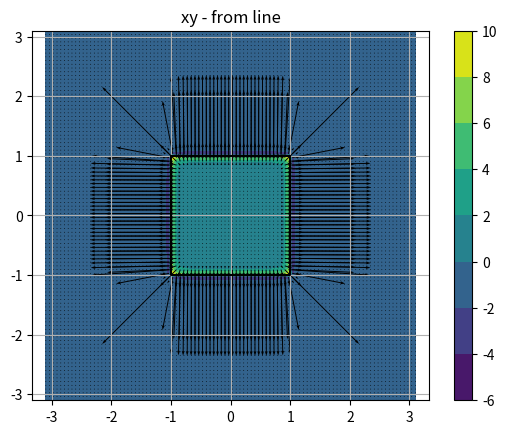
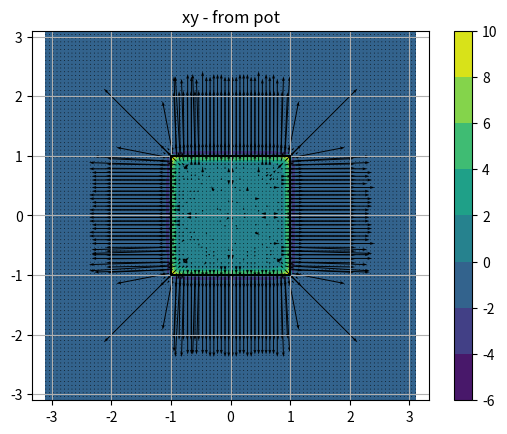

The matplotlib source for these figures, in order:
import matplotlib.pyplot as plt
import numpy as np
from typing import NamedTuple
from math import pi, sqrt, fabs, atan2

ZERO_ERROR: float = 1e-8
FACTOR: float = 0.25 / pi

class Vec3D(NamedTuple):
    x: float
    y: float
    z: float

def norm_func(a: Vec3D) -> float:
    return (a.x * a.x + a.y * a.y + a.z * a.z) ** 0.5

def quad_doublet_potential(p: Vec3D,
                           p1: Vec3D, p2: Vec3D, p3: Vec3D, p4: Vec3D,
                           area: float,
                           max_distance: float) -> Vec3D:
    
    distance: float = norm_func(p)

    if (distance > max_distance):

        return 0.0

    else:

        d12 = sqrt((p2.x - p1.x) * (p2.x - p1.x) + (p2.y - p1.y) * (p2.y - p1.y))
        d23 = sqrt((p3.x - p2.x) * (p3.x - p2.x) + (p3.y - p2.y) * (p3.y - p2.y))
        d34 = sqrt((p4.x - p3.x) * (p4.x - p3.x) + (p4.y - p3.y) * (p4.y - p3.y))
        d41 = sqrt((p1.x - p4.x) * (p1.x - p4.x) + (p1.y - p4.y) * (p1.y - p4.y))

        S12 = (p2.y - p1.y) / d12
        S23 = (p3.y - p2.y) / d23
        S34 = (p4.y - p3.y) / d34
        S41 = (p1.y - p4.y) / d41

        C12 = (p2.x - p1.x) / d12
        C23 = (p3.x - p2.x) / d23
        C34 = (p4.x - p3.x) / d34
        C41 = (p1.x - p4.x) / d41
        
        R12 = (p.x - p1.x) * S12 - (p.y - p1.y) * C12
        R23 = (p.x - p2.x) * S23 - (p.y - p2.y) * C23
        R34 = (p.x - p3.x) * S34 - (p.y - p3.y) * C34
        R41 = (p.x - p4.x) * S41 - (p.y - p4.y) * C41

        s12_1 = (p1.x - p.x) * C12 + (p1.y - p.y) * S12
        s12_2 = (p2.x - p.x) * C12 + (p2.y - p.y) * S12

        s23_2 = (p2.x - p.x) * C23 + (p2.y - p.y) * S23
        s23_3 = (p3.x - p.x) * C23 + (p3.y - p.y) * S23

        s34_3 = (p3.x - p.x) * C34 + (p3.y - p.y) * S34
        s34_4 = (p4.x - p.x) * C34 + (p4.y - p.y) * S34

        s41_4 = (p4.x - p.x) * C41 + (p4.y - p.y) * S41
        s41_1 = (p1.x - p.x) * C41 + (p1.y - p.y) * S41

        r1 = sqrt( (p.x - p1.x) * (p.x - p1.x) + (p.y - p1.y) * (p.y - p1.y) + p.z * p.z )
        r2 = sqrt( (p.x - p2.x) * (p.x - p2.x) + (p.y - p2.y) * (p.y - p2.y) + p.z * p.z )
        r3 = sqrt( (p.x - p3.x) * (p.x - p3.x) + (p.y - p3.y) * (p.y - p3.y) + p.z * p.z )
        r4 = sqrt( (p.x - p4.x) * (p.x - p4.x) + (p.y - p4.y) * (p.y - p4.y) + p.z * p.z )

        sign_z = 1 if p.z >= 0 else -1
        abs_z = fabs(p.z)

        a12 = R12 * abs_z * (r1 * s12_2 - r2 * s12_1)
        b12 = (r1 * r2 * R12 * R12 + p.z * p.z * s12_1 * s12_2)

        a23 = R23 * abs_z * (r2 * s23_3 - r3 * s23_2)
        b23 = (r2 * r3 * R23 * R23 + p.z * p.z * s23_2 * s23_3)

        a34 = R34 * abs_z * (r3 * s34_4 - r4 * s34_3)
        b34 = (r3 * r4 * R34 * R34 + p.z * p.z * s34_3 * s34_4)

        a41 = R41 * abs_z * (r4 * s41_1 - r1 * s41_4)
        b41 = (r4 * r1 * R41 * R41 + p.z * p.z * s41_4 * s41_1)

        J12 = atan2(a12, b12)
        J23 = atan2(a23, b23)
        J34 = atan2(a34, b34)
        J41 = atan2(a41, b41)

        delta = 0.0
        if R12 < 0 and R23 < 0 and R34 < 0 and R41 < 0:
            delta = 2 * pi
        
        return sign_z * (delta + J12 + J23 + J34 + J41) * FACTOR

def quad_doublet_velocity(p: Vec3D,
                       p1: Vec3D, p2: Vec3D, p3: Vec3D, p4: Vec3D,
                       area: float,
                       max_distance: float) -> Vec3D:
    
    vel: Vec3D = None

    u: float = None
    v: float = None
    w: float = None

    distance: float = norm_func(p)

    if (distance > max_distance):

        den = (p.x * p.x + p.y * p.y + p.z * p.z) ** 2.5

        u = 0.75 * FACTOR * area * p.z * p.x / den
        v = 0.75 * FACTOR * area * p.z * p.y / den
        w = - FACTOR * area * (p.x * p.x + p.y * p.y - 2 * p.z * p.z) / den

        vel = Vec3D(u, v, w)

    else:

        eps = 1e-12
        
        p_eps_x = Vec3D(p.x + eps, p.y, p.z)
        p_eps_y = Vec3D(p.x, p.y + eps, p.z)
        p_eps_z = Vec3D(p.x, p.y, p.z + eps)

        pot = quad_doublet_potential(p, p1, p2, p3, p4, area, max_distance)
        pot_eps_x = quad_doublet_potential(p_eps_x, p1, p2, p3, p4, area, max_distance)
        pot_eps_y = quad_doublet_potential(p_eps_y, p1, p2, p3, p4, area, max_distance)
        pot_eps_z = quad_doublet_potential(p_eps_z, p1, p2, p3, p4, area, max_distance)
        
        vel = Vec3D((pot_eps_x - pot) / eps, (pot_eps_y - pot) / eps, (pot_eps_z - pot) / eps)
    
    return vel

def line_vortex(p1: Vec3D, p2: Vec3D, p: Vec3D) -> Vec3D:

    r1 = Vec3D(p.x - p1.x, p.y - p1.y, p.z - p1.z)
    r2 = Vec3D(p.x - p2.x, p.y - p2.y, p.z - p2.z)
    r0 = Vec3D(p2.x - p1.x, p2.y - p1.y, p2.z - p1.z)

    r1xr2 = Vec3D(r1.y * r2.z - r1.z * r2.y, r1.z * r2.x - r1.x * r2.z, r1.x * r2.y - r1.y * r2.x)

    r1xr2_square = r1xr2.x * r1xr2.x + r1xr2.y * r1xr2.y + r1xr2.z * r1xr2.z;

    r1_norm = sqrt(r1.x * r1.x + r1.y * r1.y + r1.z * r1.z);
    r2_norm = sqrt(r2.x * r2.x + r2.y * r2.y + r2.z * r2.z);

    if ((r1_norm < ZERO_ERROR) or (r2_norm < ZERO_ERROR) or (r1xr2_square < ZERO_ERROR)):
        
        vel = Vec3D(0.0, 0.0, 0.0)

    else:
        r0r1 = r0.x * r1.x + r0.y * r1.y + r0.z * r1.z
        r0r2 = r0.x * r2.x + r0.y * r2.y + r0.z * r2.z
        
        k = (1 / (4 * pi * r1xr2_square)) * (r0r1 / r1_norm - r0r2 / r2_norm)

        vel = Vec3D(k * r1xr2.x, k * r1xr2.y, k * r1xr2.z)
    
    return vel

def quad_doublet_velocity_line(p: Vec3D,
                               p1: Vec3D, p2: Vec3D, p3: Vec3D, p4: Vec3D,
                               area: float,
                               max_distance: float) -> Vec3D:
    
    vel: Vec3D = None

    u: float = None
    v: float = None
    w: float = None

    distance: float = norm_func(p)

    if (distance > max_distance):

        den = (p.x * p.x + p.y * p.y + p.z * p.z) ** 2.5

        u = 0.75 * FACTOR * area * p.z * p.x / den
        v = 0.75 * FACTOR * area * p.z * p.y / den
        w = - FACTOR * area * (p.x * p.x + p.y * p.y - 2 * p.z * p.z) / den

        vel = Vec3D(u, v, w)

    else:

        v1 = line_vortex(p1, p2, p)
        v2 = line_vortex(p2, p3, p)
        v3 = line_vortex(p3, p4, p)
        v4 = line_vortex(p4, p1, p)
        
        vel = Vec3D(v1.x + v2.x + v3.x + v4.x, v1.y + v2.y + v3.y + v4.y, v1.z + v2.z + v3.z + v4.z)
    
    return vel

# def quad_doublet_panel(p: Vec3D,
#                        p1: Vec3D, p2: Vec3D, p3: Vec3D, p4: Vec3D,
#                        area: float,
#                        max_distance: float) -> Vec3D:
    
#     vel: Vec3D = None

#     u: float = None
#     v: float = None
#     w: float = None

#     distance: float = norm_func(p)

#     if (distance > max_distance):

#         den = (p.x * p.x + p.y * p.y + p.z * p.z) ** 2.5

#         u = 0.75 * FACTOR * area * p.z * p.x / den
#         v = 0.75 * FACTOR * area * p.z * p.y / den
#         w = - FACTOR * area * (p.x * p.x + p.y * p.y - 2 * p.z * p.z) / den

#     else:

#         d12 = sqrt((p2.x - p1.x) * (p2.x - p1.x) + (p2.y - p1.y) * (p2.y - p1.y))
#         d23 = sqrt((p3.x - p2.x) * (p3.x - p2.x) + (p3.y - p2.y) * (p3.y - p2.y))
#         d34 = sqrt((p4.x - p3.x) * (p4.x - p3.x) + (p4.y - p3.y) * (p4.y - p3.y))
#         d41 = sqrt((p1.x - p4.x) * (p1.x - p4.x) + (p1.y - p4.y) * (p1.y - p4.y))

#         S12 = (p2.y - p1.y) / d12
#         S23 = (p3.y - p2.y) / d23
#         S34 = (p4.y - p3.y) / d34
#         S41 = (p1.y - p4.y) / d41

#         C12 = (p2.x - p1.x) / d12
#         C23 = (p3.x - p2.x) / d23
#         C34 = (p4.x - p3.x) / d34
#         C41 = (p1.x - p4.x) / d41
        
#         R12 = (p.x - p1.x) * S12 - (p.y - p1.y) * C12
#         R23 = (p.x - p2.x) * S23 - (p.y - p2.y) * C23
#         R34 = (p.x - p3.x) * S34 - (p.y - p3.y) * C34
#         R41 = (p.x - p4.x) * S41 - (p.y - p4.y) * C41

#         s12_1 = (p1.x - p.x) * C12 + (p1.y - p.y) * S12
#         s12_2 = (p2.x - p.x) * C12 + (p2.y - p.y) * S12

#         s23_2 = (p2.x - p.x) * C23 + (p2.y - p.y) * S23
#         s23_3 = (p3.x - p.x) * C23 + (p3.y - p.y) * S23

#         s34_3 = (p3.x - p.x) * C34 + (p3.y - p.y) * S34
#         s34_4 = (p4.x - p.x) * C34 + (p4.y - p.y) * S34

#         s41_4 = (p4.x - p.x) * C41 + (p4.y - p.y) * S41
#         s41_1 = (p1.x - p.x) * C41 + (p1.y - p.y) * S41

#         r1 = sqrt( (p.x - p1.x) * (p.x - p1.x) + (p.y - p1.y) * (p.y - p1.y) + p.z * p.z )
#         r2 = sqrt( (p.x - p2.x) * (p.x - p2.x) + (p.y - p2.y) * (p.y - p2.y) + p.z * p.z )
#         r3 = sqrt( (p.x - p3.x) * (p.x - p3.x) + (p.y - p3.y) * (p.y - p3.y) + p.z * p.z )
#         r4 = sqrt( (p.x - p4.x) * (p.x - p4.x) + (p.y - p4.y) * (p.y - p4.y) + p.z * p.z )

#         dR12dx = S12; dR12dy = - C12
#         dR23dx = S23; dR23dy = - C23
#         dR34dx = S34; dR34dy = - C34
#         dR41dx = S41; dR41dy = - C41

#         ds12_1dx = - C12; ds12_1dy = - S12
#         ds12_2dx = - C12; ds12_2dy = - S12

#         ds23_2dx = - C23; ds23_2dy = - S23
#         ds23_3dx = - C23; ds23_3dy = - S23

#         ds34_3dx = - C34; ds34_3dy = - S34
#         ds34_4dx = - C34; ds34_4dy = - S34

#         ds41_4dx = - C41; ds41_4dy = - S41
#         ds41_1dx = - C41; ds41_1dy = - S41

#         dr1dx = (p.x - p1.x) / r1; dr1dy = (p.y - p1.y) / r1; dr1dz = p.z / r1
#         dr2dx = (p.x - p2.x) / r2; dr2dy = (p.y - p2.y) / r2; dr2dz = p.z / r2
#         dr3dx = (p.x - p3.x) / r3; dr3dy = (p.y - p3.y) / r3; dr3dz = p.z / r3
#         dr4dx = (p.x - p4.x) / r4; dr4dy = (p.y - p4.y) / r4; dr4dz = p.z / r4

#         sign_z = 1 if p.z >= 0 else -1
#         abs_z = fabs(p.z)

#         a12 = R12 * abs_z * (r1 * s12_2 - r2 * s12_1)
#         b12 = (r1 * r2 * R12 * R12 + p.z * p.z * s12_1 * s12_2)

#         a23 = R23 * abs_z * (r2 * s23_3 - r3 * s23_2)
#         b23 = (r2 * r3 * R23 * R23 + p.z * p.z * s23_2 * s23_3)

#         a34 = R34 * abs_z * (r3 * s34_4 - r4 * s34_3)
#         b34 = (r3 * r4 * R34 * R34 + p.z * p.z * s34_3 * s34_4)

#         a41 = R41 * abs_z * (r4 * s41_1 - r1 * s41_4)
#         b41 = (r4 * r1 * R41 * R41 + p.z * p.z * s41_4 * s41_1)

#         da12dx = abs_z * ( dR12dx * (r1 * s12_2 - r2 * s12_1) + R12 * (dr1dx * s12_2 + r1 * ds12_2dx - dr2dx * s12_1 - r2 * ds12_1dx) )
#         da23dx = abs_z * ( dR23dx * (r2 * s23_3 - r3 * s23_2) + R23 * (dr2dx * s23_3 + r2 * ds23_3dx - dr3dx * s23_2 - r3 * ds23_2dx) )
#         da34dx = abs_z * ( dR34dx * (r3 * s34_4 - r4 * s34_3) + R34 * (dr3dx * s34_4 + r3 * ds34_4dx - dr4dx * s34_3 - r4 * ds34_3dx) )
#         da41dx = abs_z * ( dR41dx * (r4 * s41_1 - r1 * s41_4) + R41 * (dr4dx * s41_1 + r4 * ds41_1dx - dr1dx * s41_4 - r1 * ds41_4dx) )

#         da12dy = abs_z * ( dR12dy * (r1 * s12_2 - r2 * s12_1) + R12 * (dr1dy * s12_2 + r1 * ds12_2dy - dr2dy * s12_1 - r2 * ds12_1dy) )
#         da23dy = abs_z * ( dR23dy * (r2 * s23_3 - r3 * s23_2) + R23 * (dr2dy * s23_3 + r2 * ds23_3dy - dr3dy * s23_2 - r3 * ds23_2dy) )
#         da34dy = abs_z * ( dR34dy * (r3 * s34_4 - r4 * s34_3) + R34 * (dr3dy * s34_4 + r3 * ds34_4dy - dr4dy * s34_3 - r4 * ds34_3dy) )
#         da41dy = abs_z * ( dR41dy * (r4 * s41_1 - r1 * s41_4) + R41 * (dr4dy * s41_1 + r4 * ds41_1dy - dr1dy * s41_4 - r1 * ds41_4dy) )

#         da12dz = sign_z * R12 * (r1 * s12_2 - r2 * s12_1) + abs_z * R12 * (dr1dz * s12_2 - dr2dz * s12_1)
#         da23dz = sign_z * R23 * (r2 * s23_3 - r3 * s23_2) + abs_z * R23 * (dr2dz * s23_3 - dr3dz * s23_2)
#         da34dz = sign_z * R34 * (r3 * s34_4 - r4 * s34_3) + abs_z * R34 * (dr3dz * s34_4 - dr4dz * s34_3)
#         da41dz = sign_z * R41 * (r4 * s41_1 - r1 * s41_4) + abs_z * R41 * (dr4dz * s41_1 - dr1dz * s41_4)

#         db12dx = R12 * (2 * r1 * r2 * dR12dx + dr1dx * r2 * R12 + r1 * dr2dx * R12) + p.z * p.z * (ds12_1dx * s12_2 + s12_1 * ds12_2dx)
#         db23dx = R23 * (2 * r2 * r3 * dR23dx + dr2dx * r3 * R23 + r2 * dr3dx * R23) + p.z * p.z * (ds23_2dx * s23_3 + s23_2 * ds23_3dx)
#         db34dx = R34 * (2 * r3 * r4 * dR34dx + dr3dx * r4 * R34 + r3 * dr4dx * R34) + p.z * p.z * (ds34_3dx * s34_4 + s34_3 * ds34_4dx)
#         db41dx = R41 * (2 * r4 * r1 * dR41dx + dr4dx * r1 * R41 + r4 * dr1dx * R41) + p.z * p.z * (ds41_4dx * s41_1 + s41_4 * ds41_1dx)

#         db12dy = R12 * (2 * r1 * r2 * dR12dy + dr1dy * r2 * R12 + r1 * dr2dy * R12) + p.z * p.z * (ds12_1dy * s12_2 + s12_1 * ds12_2dy)
#         db23dy = R23 * (2 * r2 * r3 * dR23dy + dr2dy * r3 * R23 + r2 * dr3dy * R23) + p.z * p.z * (ds23_2dy * s23_3 + s23_2 * ds23_3dy)
#         db34dy = R34 * (2 * r3 * r4 * dR34dy + dr3dy * r4 * R34 + r3 * dr4dy * R34) + p.z * p.z * (ds34_3dy * s34_4 + s34_3 * ds34_4dy)
#         db41dy = R41 * (2 * r4 * r1 * dR41dy + dr4dy * r1 * R41 + r4 * dr1dy * R41) + p.z * p.z * (ds41_4dy * s41_1 + s41_4 * ds41_1dy)

#         db12dz = R12 * R12 * (dr1dz * r2 + r1 * dr2dz) + sign_z * s12_1 * s12_2
#         db23dz = R23 * R23 * (dr2dz * r3 + r2 * dr3dz) + sign_z * s23_2 * s23_3
#         db34dz = R34 * R34 * (dr3dz * r4 + r3 * dr4dz) + sign_z * s34_3 * s34_4
#         db41dz = R41 * R41 * (dr4dz * r1 + r4 * dr1dz) + sign_z * s41_4 * s41_1

#         dJ12dx = ((da12dx * b12 - a12 * db12dx) / (b12 * b12)) / ((a12 / b12) * (a12 / b12) + 1)
#         dJ23dx = ((da23dx * b23 - a23 * db23dx) / (b23 * b23)) / ((a23 / b23) * (a23 / b23) + 1)
#         dJ34dx = ((da34dx * b34 - a34 * db34dx) / (b34 * b34)) / ((a34 / b34) * (a34 / b34) + 1)
#         dJ41dx = ((da41dx * b41 - a41 * db41dx) / (b41 * b41)) / ((a41 / b41) * (a41 / b41) + 1)

#         dJ12dy = ((da12dy * b12 - a12 * db12dy) / (b12 * b12)) / ((a12 / b12) * (a12 / b12) + 1)
#         dJ23dy = ((da23dy * b23 - a23 * db23dy) / (b23 * b23)) / ((a23 / b23) * (a23 / b23) + 1)
#         dJ34dy = ((da34dy * b34 - a34 * db34dy) / (b34 * b34)) / ((a34 / b34) * (a34 / b34) + 1)
#         dJ41dy = ((da41dy * b41 - a41 * db41dy) / (b41 * b41)) / ((a41 / b41) * (a41 / b41) + 1)

#         dJ12dz = ((da12dz * b12 - a12 * db12dz) / (b12 * b12)) / ((a12 / b12) * (a12 / b12) + 1)
#         dJ23dz = ((da23dz * b23 - a23 * db23dz) / (b23 * b23)) / ((a23 / b23) * (a23 / b23) + 1)
#         dJ34dz = ((da34dz * b34 - a34 * db34dz) / (b34 * b34)) / ((a34 / b34) * (a34 / b34) + 1)
#         dJ41dz = ((da41dz * b41 - a41 * db41dz) / (b41 * b41)) / ((a41 / b41) * (a41 / b41) + 1)

#         u = sign_z * (dJ12dx + dJ23dx + dJ34dx + dJ41dx)
#         v = sign_z * (dJ12dy + dJ23dy + dJ34dy + dJ41dy)
#         w = sign_z * (dJ12dz + dJ23dz + dJ34dz + dJ41dz)
    
#     vel = Vec3D(u, v, w)

#     return vel

def numpy2Vec3D(a: np.ndarray) -> Vec3D:
    return Vec3D(a[0], a[1], a[2])

def test_pot():

    p1 = 1 * np.array([1, 1, 0])
    p2 = 1 * np.array([-1, 1, 0])
    p3 = 1 * np.array([-1, -1, 0])
    p4 = 1 * np.array([1, -1, 0])

    p_avg = 0.25 * (p1 + p2 + p3 + p4)

    p1 = numpy2Vec3D(p1 - p_avg)
    p2 = numpy2Vec3D(p2 - p_avg)
    p3 = numpy2Vec3D(p3 - p_avg)
    p4 = numpy2Vec3D(p4 - p_avg)

    area = 1.0
    max_distance = 1e2

    n = 100
    l = 2
    x1 = np.linspace(-l, l, num=n)
    y1 = np.linspace(-l, l, num=n)
    z1 = 1.0

    x2 = np.linspace(-l, l, num=n)
    y2 = 0.0
    z2 = np.linspace(-l, l, num=n)

    X1, Y1 = np.meshgrid(x1, y1)
    X2, Z2 = np.meshgrid(x2, z2)

    pot1 = np.empty((n, n), dtype=np.double)
    pot2 = np.empty((n, n), dtype=np.double)

    for i in range(n):
        for j in range(n):
            
            p_1 = Vec3D(X1[i, j], Y1[i, j], z1)
            p_2 = Vec3D(X2[i, j], y2, Z2[i, j])

            pot1[i, j] = quad_doublet_potential(p_1, p1, p2, p3, p4, area, max_distance)
            pot2[i, j] = quad_doublet_potential(p_2, p1, p2, p3, p4, area, max_distance)
    

    plt.figure()
    plt.title('xy')
    plt.contourf(X1, Y1, pot1[:, :])
    plt.colorbar()
    plt.plot([p1.x, p2.x, p3.x, p4.x, p1.x], [p1.y, p2.y, p3.y, p4.y, p1.y], 'k')
    plt.grid()
    plt.axis('equal')

    plt.figure()
    plt.title('xz')
    plt.contourf(X2, Z2, pot2[:, :])
    plt.colorbar()
    plt.plot([p1.x, p2.x, p3.x, p4.x, p1.x], [p1.y, p2.y, p3.y, p4.y, p1.y], 'k')
    plt.grid()
    plt.axis('equal')

    plt.show()

    return

def test_vel():

    p1 = 10 * np.array([10, 1, 0])
    p2 = 10 * np.array([-10, 1, 0])
    p3 = 10 * np.array([-10, -1, 0])
    p4 = 10 * np.array([10, -1, 0])

    p_avg = 0.25 * (p1 + p2 + p3 + p4)

    p1 = p1 - p_avg
    p2 = p2 - p_avg
    p3 = p3 - p_avg
    p4 = p4 - p_avg

    min_dist = min([np.linalg.norm(p1 - p2) / 2, np.linalg.norm(p2 - p3) / 2])

    area = 0.5 * (np.linalg.norm(np.cross(p2 - p1, p3 - p1)) + np.linalg.norm(np.cross(p3 - p1, p4 - p1)))
    max_distance = 10 * np.sqrt(4 * area / np.pi)

    p1 = numpy2Vec3D(p1 - p_avg)
    p2 = numpy2Vec3D(p2 - p_avg)
    p3 = numpy2Vec3D(p3 - p_avg)
    p4 = numpy2Vec3D(p4 - p_avg)

    n = 100
    l = 3.1
    x1 = np.linspace(-l, l, num=n)
    y1 = np.linspace(-l, l, num=n)
    z1 = 0.000001

    x2 = np.linspace(-l, l, num=n)
    y2 = 0.0
    z2 = np.linspace(-l, l, num=n)

    x3 = 0.0
    y3 = np.linspace(-l, l, num=n)
    z3 = np.linspace(-l, l, num=n)

    X1, Y1 = np.meshgrid(x1, y1)
    X2, Z2 = np.meshgrid(x2, z2)
    Y3, Z3 = np.meshgrid(x2, z2)

    vel1 = np.empty((n, n, 3), dtype=np.double)
    vel2 = np.empty((n, n, 3), dtype=np.double)
    vel3 = np.empty((n, n, 3), dtype=np.double)

    for i in range(n):
        for j in range(n):
            
            p_1 = Vec3D(X1[i, j], Y1[i, j], z1)
            p_2 = Vec3D(X2[i, j], y2, Z2[i, j])
            p_3 = Vec3D(x3, Y3[i, j], Z3[i, j])

            vel_1 = quad_doublet_velocity(p_1, p1, p2, p3, p4, area, max_distance)
            vel_2 = quad_doublet_velocity(p_2, p1, p2, p3, p4, area, max_distance)
            vel_3 = quad_doublet_velocity(p_3, p1, p2, p3, p4, area, max_distance)

            vel1[i, j, 0] = vel_1.x
            vel1[i, j, 1] = vel_1.y
            vel1[i, j, 2] = vel_1.z

            # vel2[i, j, 0] = vel_2.x
            # vel2[i, j, 1] = vel_2.y
            # vel2[i, j, 2] = vel_2.z

            # vel3[i, j, 0] = vel_3.x
            # vel3[i, j, 1] = vel_3.y
            # vel3[i, j, 2] = vel_3.z
    
    print(min_dist * vel1[int(0.5 * n), int(0.5 * n), :])
    

    plt.figure()
    plt.title('xy')
    plt.contourf(X1, Y1, vel1[:, :, 2])
    plt.colorbar()
    plt.quiver(X1, Y1, vel1[:, :, 0], vel1[:, :, 1])
    plt.plot([p1.x, p2.x, p3.x, p4.x, p1.x], [p1.y, p2.y, p3.y, p4.y, p1.y], 'k')
    plt.grid()
    plt.axis('equal')

    # plt.figure()
    # plt.title('xz')
    # plt.contourf(X2, Z2, vel2[:, :, 1])
    # plt.colorbar()
    # plt.quiver(X2, Z2, vel2[:, :, 0], vel2[:, :, 2])
    # plt.plot([p1.x, p2.x, p3.x, p4.x, p1.x], [p1.z, p2.z, p3.z, p4.z, p1.z], 'k')
    # plt.grid()
    # plt.axis('equal')

    # plt.figure()
    # plt.title('yz')
    # plt.contourf(Y3, Z3, vel3[:, :, 0])
    # plt.colorbar()
    # plt.quiver(Y3, Z3, vel3[:, :, 1], vel3[:, :, 2])
    # plt.plot([p1.y, p2.y, p3.y, p4.y, p1.y], [p1.z, p2.z, p3.z, p4.z, p1.z], 'k')
    # plt.grid()
    # plt.axis('equal')

    plt.show()

    return

def test_vel_points():

    v1 = numpy2Vec3D(np.array([-1.47e-02, -5.82e-03, 0.00e+00]))
    v2 = numpy2Vec3D(np.array([-6.59e-03, -1.38e-02, 0.00e+00]))
    v3 = numpy2Vec3D(np.array([1.51e-02, 7.98e-03, 0.00e+00]))
    v4 = numpy2Vec3D(np.array([6.18e-03, 1.16e-02, 0.00e+00]))

    p1 = numpy2Vec3D(np.array([-1.20e-17, -1.23e-17, 1.00e-08]))
    p2 = numpy2Vec3D(np.array([3.58e-02, 3.29e-02, 7.29e-04]))
    p3 = numpy2Vec3D(np.array([5.44e-02, 2.95e-02, 7.98e-04]))

    vel_1 = quad_doublet_velocity(p1, v1, v2, v3, v4, 1, 10)
    vel_2 = quad_doublet_velocity(p2, v1, v2, v3, v4, 1, 10)
    vel_3 = quad_doublet_velocity(p3, v1, v2, v3, v4, 1, 10)
    
    print(vel_1)
    print(vel_2)
    print(vel_3)

    return

def test_compare(p1: np.ndarray,
                 p2: np.ndarray,
                 p3: np.ndarray,
                 p4: np.ndarray,
                 plane: str,
                 dist: float):

    p_avg = 0.25 * (p1 + p2 + p3 + p4)

    p1 = p1 - p_avg
    p2 = p2 - p_avg
    p3 = p3 - p_avg
    p4 = p4 - p_avg

    area = 0.5 * (np.linalg.norm(np.cross(p2 - p1, p3 - p1)) + np.linalg.norm(np.cross(p3 - p1, p4 - p1)))
    max_distance = 10 * np.sqrt(4 * area / np.pi)

    p1 = numpy2Vec3D(p1 - p_avg)
    p2 = numpy2Vec3D(p2 - p_avg)
    p3 = numpy2Vec3D(p3 - p_avg)
    p4 = numpy2Vec3D(p4 - p_avg)

    n = 100
    l = 3.1
    axis_1 = np.linspace(-l, l, num=n)
    axis_2 = np.linspace(-l, l, num=n)

    axis_1, axis_2 = np.meshgrid(axis_1, axis_2)

    vel_line = np.empty((n, n, 3), dtype=np.double)
    vel_pot = np.empty((n, n, 3), dtype=np.double)

    for i in range(n):
        for j in range(n):
            
            if plane == 'xy': p = Vec3D(axis_1[i, j], axis_2[i, j], dist)
            if plane == 'xz': p = Vec3D(axis_1[i, j], dist, axis_2[i, j])
            if plane == 'yz': p = Vec3D(dist, axis_1[i, j], axis_2[i, j])

            vel_vec = quad_doublet_velocity_line(p, p1, p2, p3, p4, area, max_distance)

            vel_line[i, j, 0] = vel_vec.x
            vel_line[i, j, 1] = vel_vec.y
            vel_line[i, j, 2] = vel_vec.z

            vel_vec = quad_doublet_velocity(p, p1, p2, p3, p4, area, max_distance)

            vel_pot[i, j, 0] = - vel_vec.x
            vel_pot[i, j, 1] = - vel_vec.y
            vel_pot[i, j, 2] = - vel_vec.z
    
    plt.figure()

    if plane == 'xy': plt.title('xy - from line')
    if plane == 'xz': plt.title('xz - from line')
    if plane == 'yz': plt.title('yz - from line')

    if plane == 'xy': plt.contourf(axis_1, axis_2, vel_line[:, :, 2])
    if plane == 'xz': plt.contourf(axis_1, axis_2, vel_line[:, :, 1])
    if plane == 'yz': plt.contourf(axis_1, axis_2, vel_line[:, :, 0])

    plt.colorbar()

    if plane == 'xy': plt.quiver(axis_1, axis_2, vel_line[:, :, 0], vel_line[:, :, 1])
    if plane == 'xz': plt.quiver(axis_1, axis_2, vel_line[:, :, 0], vel_line[:, :, 2])
    if plane == 'yz': plt.quiver(axis_1, axis_2, vel_line[:, :, 1], vel_line[:, :, 2])

    if plane == 'xy': plt.plot([p1.x, p2.x, p3.x, p4.x, p1.x], [p1.y, p2.y, p3.y, p4.y, p1.y], 'k')
    if plane == 'xz': plt.plot([p1.x, p2.x, p3.x, p4.x, p1.x], [p1.z, p2.z, p3.z, p4.z, p1.z], 'k')
    if plane == 'yz': plt.plot([p1.y, p2.y, p3.y, p4.y, p1.y], [p1.z, p2.z, p3.z, p4.z, p1.z], 'k')

    plt.grid()
    plt.axis('equal')

    #------------------------------------------#
    plt.figure()

    if plane == 'xy': plt.title('xy - from pot')
    if plane == 'xz': plt.title('xz - from pot')
    if plane == 'yz': plt.title('yz - from pot')

    if plane == 'xy': plt.contourf(axis_1, axis_2, vel_pot[:, :, 2])
    if plane == 'xz': plt.contourf(axis_1, axis_2, vel_pot[:, :, 1])
    if plane == 'yz': plt.contourf(axis_1, axis_2, vel_pot[:, :, 0])

    plt.colorbar()

    if plane == 'xy': plt.quiver(axis_1, axis_2, vel_pot[:, :, 0], vel_pot[:, :, 1])
    if plane == 'xz': plt.quiver(axis_1, axis_2, vel_pot[:, :, 0], vel_pot[:, :, 2])
    if plane == 'yz': plt.quiver(axis_1, axis_2, vel_pot[:, :, 1], vel_pot[:, :, 2])

    if plane == 'xy': plt.plot([p1.x, p2.x, p3.x, p4.x, p1.x], [p1.y, p2.y, p3.y, p4.y, p1.y], 'k')
    if plane == 'xz': plt.plot([p1.x, p2.x, p3.x, p4.x, p1.x], [p1.z, p2.z, p3.z, p4.z, p1.z], 'k')
    if plane == 'yz': plt.plot([p1.y, p2.y, p3.y, p4.y, p1.y], [p1.z, p2.z, p3.z, p4.z, p1.z], 'k')

    plt.grid()
    plt.axis('equal')

    plt.show()

    return

if __name__ == '__main__':
    
    p1 = np.array([+1.0, +1.0, 0.0])
    p2 = np.array([-1.0, +1.0, 0.0])
    p3 = np.array([-1.0, -1.0, 0.0])
    p4 = np.array([+1.0, -1.0, 0.0])

    test_compare(p1, p2, p3, p4, 'xy', 0.00001)